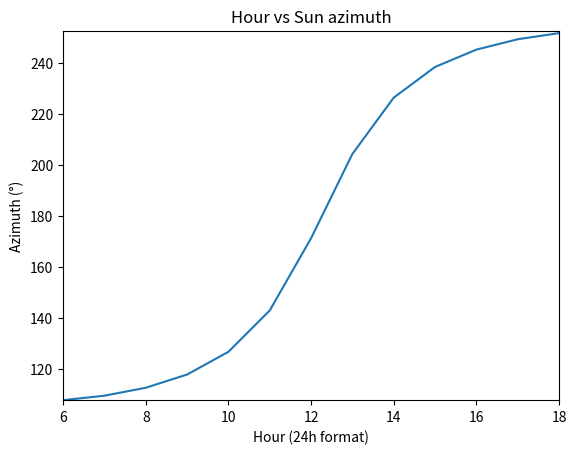

Python code for this plot:
import numpy as np
import datetime as dat
import math
from matplotlib import pyplot as plt


def jd_diff(year, month, day, hour):
    delta=year-1949
    leap=int(delta/4)
    day2=dat.date(year,month,day).timetuple().tm_yday
    jd= 2432916.5 + delta*365 + leap + day2 + (hour/24)
    return jd

def ecliptic_coord(jd):
    n=jd-2451545.0
    L=280.460 + 0.9856474*n 
    L=L - (L/360).astype(int)*360        #(mean longitude in degs)
    g=357.528 + 0.9856003*n 
    g=g - (g/360).astype(int)*360        #(mean anomaly in degs)  
    l=L + 1.915*np.sin(np.deg2rad(g)) + 0.020*np.sin(2*np.deg2rad(g))
    l=l - (l/360).astype(int)*360        #(ecliptic longidute in degs) 
    ep=23.439-0.0000004*n                #(obliquity of the ecliptic in degs) 
    eclipcoord=np.array([n,L,g,l,ep])
    return eclipcoord

def equatorial_coord(eclipcoord):
    
    if (eclipcoord.ndim==2):
        epp=np.deg2rad(eclipcoord[4,:])
        ll=np.deg2rad(eclipcoord[3,:])
    else:
        epp=np.deg2rad(eclipcoord[4])
        ll=np.deg2rad(eclipcoord[3])
    
    ra=np.arctan2(np.cos(epp)*np.sin(ll),np.cos(ll))%(2*np.pi)
    dec=np.arcsin(np.sin(epp)*np.sin(ll))
    ra=np.rad2deg(ra)
    dec=np.rad2deg(dec)
    equacoord=np.array([ra, dec])
    return equacoord


def east_longitude(Longitude):
    if (Longitude[0]=='O'):
        eastlong=360-float(Longitude[1]) - float(Longitude[2])/60 - float(Longitude[3])/3600
    else:
        eastlong=float(Longitude[1]) + float(Longitude[2])/60 + float(Longitude[3])/3600
    return eastlong


def latitude2(Latitude):
    if (Latitude[0]=='S'):
        lat2=-float(Latitude[1]) - float(Latitude[2])/60 - float(Latitude[3])/3600
    else:
        lat2=float(Latitude[1]) + float(Latitude[2])/60 + float(Latitude[3])/3600
    return lat2
    


def local_coord_1(equacoord, eclipcoord, hour, eastlong):
    
    if (eclipcoord.ndim==2):
        gmst=6.697375+0.0657098242*eclipcoord[0,:]+hour
    else:
        gmst=6.697375+0.0657098242*eclipcoord[0]+hour
    
    gmst=gmst - (gmst/24).astype(int)*24
    
    lmst=gmst + eastlong/15
    lmst=lmst - (lmst/24).astype(int)*24
    
    ha=lmst*15-equacoord[0] 
    
    if (eclipcoord.ndim==2):
        
        for i in range(0,len(lmst)):
            
            if(i<=int(len(lmst)/2) and ha[i]>=0):
                ha[i]=ha[i]-360
            elif(i>int(len(lmst)/2) and ha[i]<=0): 
                ha[i]=ha[i]+360
    else:
        if(Hour<=12 and Hour>=0):
            ha=ha-360
        elif (Hour>12 and ha<=0):
            ha=ha+360
    
    loccoord1=np.array([ha,lmst,gmst])        
    
    return loccoord1        
    

def local_coord_2(loccord1, lat2, eclipcoord, equacoord):
    
    if (eclipcoord.ndim==2):
        dec=np.deg2rad(equacoord[1,:])
        ha=np.deg2rad(loccord1[0,:])
    else:
        dec=np.deg2rad(equacoord[1])
        ha=np.deg2rad(loccord1[0])
        
    lat=np.deg2rad(lat2)

    
    el=np.arcsin(np.sin(dec)*np.sin(lat) + np.cos(dec)*np.cos(lat)*np.cos(ha))
    az=np.arcsin(-np.cos(dec)*np.sin(ha)/np.cos(el))
    elc=np.arcsin(np.sin(lat)/np.sin(dec))
    
    el=np.rad2deg(el)
    az=np.rad2deg(az)
    elc=np.rad2deg(elc)
    
    
    if (eclipcoord.ndim==2):
        
        for i in range(0,len(el)):
            
            if(el[i]%360>=elc[i]):
                az[i]=180-az[i]
            elif(el[i]%360<=elc[i] and ha[i]>0): 
                az[i]=az[i]+360
                
    else:
        if(el%360>=elc):
            az=az-180
        elif (el%360<=elc and ha>0):
            az=az+360
    

    
    loccoord2=np.array([el,az,elc])
    
    return loccoord2
    
    
    
    
 #-------------------------------------------------------------------------------------------------------------------   
    
    
show=2
UTC=-5
Longitude=np.array(['O',75,33,48.92])
Latitude=np.array(['N',6,13,1])
Hi=6
Hf=18
Hour=np.linspace(Hi,Hf,(Hf-Hi)*1+1)-UTC
Date=np.array([2021,1,28])




jd=jd_diff(Date[0],Date[1],Date[2],Hour)
eclipcoord=ecliptic_coord(jd)
equacoord=equatorial_coord(eclipcoord)
eastlong=east_longitude(Longitude)
lat2=latitude2(Latitude)
loccord1=local_coord_1(equacoord, eclipcoord, Hour, eastlong)
loccoord2=local_coord_2(loccord1, lat2, eclipcoord, equacoord)


if show==1:
    
    plt.plot(Hour+UTC, loccoord2[0])
    plt.xlim(min(Hour+UTC),max(Hour+UTC))
    plt.ylim(min(loccoord2[0]),max(loccoord2[0])+1)
    plt.title('Hour vs Sun elevation')
    plt.xlabel('Hour (24h format)')
    plt.ylabel('Elevation (°)')

elif show==2:

    plt.plot(Hour+UTC, loccoord2[1])
    plt.xlim(min(Hour+UTC),max(Hour+UTC))
    plt.ylim(min(loccoord2[1]),max(loccoord2[1])+1)
    plt.title('Hour vs Sun azimuth')
    plt.xlabel('Hour (24h format)')
    plt.ylabel('Azimuth (°)')

